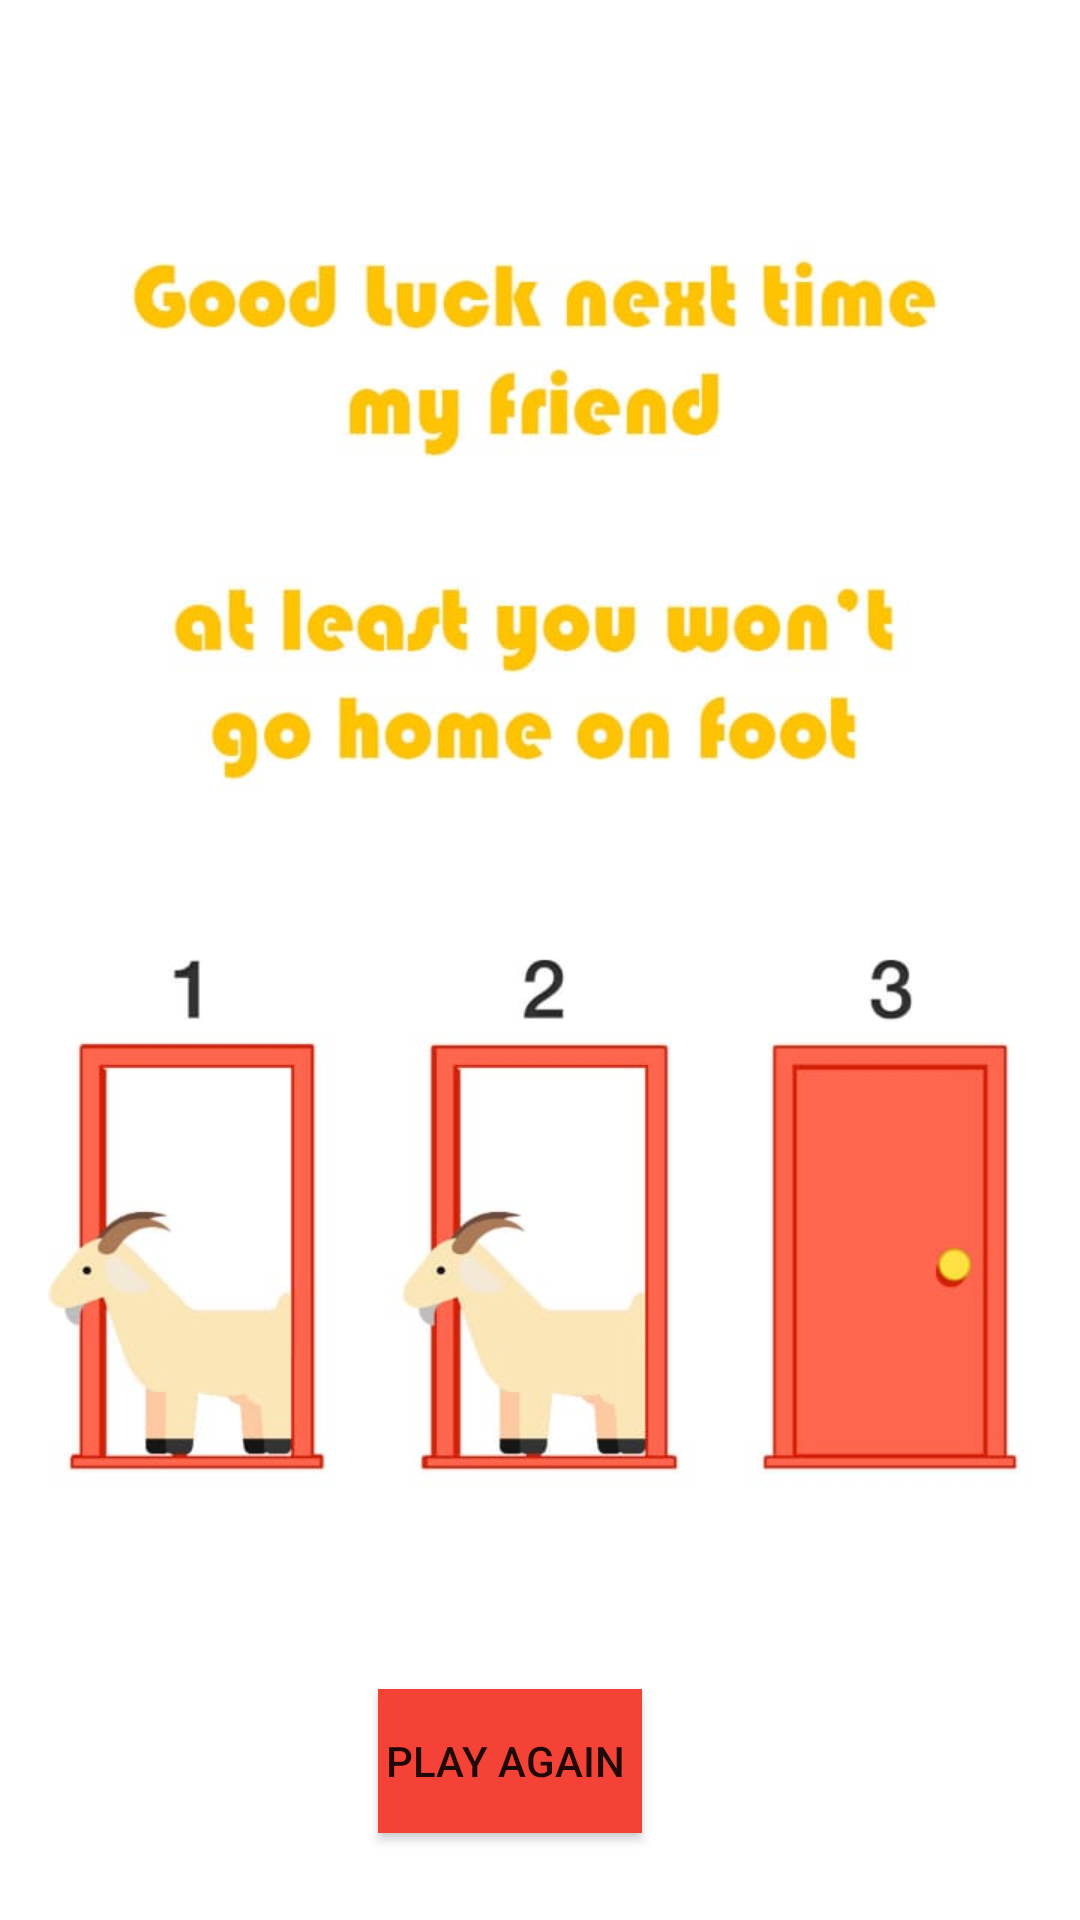

This screen was rendered from an Android layout file. Write that file and the resources it references.
<!-- AndroidManifest.xml: application theme AppTheme -->
<!-- res/layout/activity_4.xml -->
<?xml version="1.0" encoding="utf-8"?>
<RelativeLayout
    xmlns:android="http://schemas.android.com/apk/res/android"
    xmlns:app="http://schemas.android.com/apk/res-auto"
    xmlns:tools="http://schemas.android.com/tools"
    android:layout_width="match_parent"
    android:layout_height="match_parent"
    tools:context=".Activity4" >
    <ImageView
        android:layout_width="match_parent"
        android:layout_height="match_parent"
        android:src="@drawable/p4"/>

    <Button
        android:id="@+id/button3"
        android:layout_width="wrap_content"
        android:layout_height="wrap_content"
        android:layout_alignParentStart="true"
        android:layout_alignParentLeft="true"
        android:layout_alignParentBottom="true"
        android:layout_marginStart="126dp"
        android:layout_marginLeft="126dp"
        android:layout_marginBottom="29dp"
        android:background="#F44336"
        android:onClick="playAgain"
        android:text="play again "
        android:textAllCaps="true" />

</RelativeLayout>
<!-- resources referenced by this layout -->
<resources>
  <!-- drawable p4: jpeg bitmap (drawable, 43861 bytes) -->
  <style name="AppTheme" parent="Theme.AppCompat.Light.NoActionBar">
          
          <item name="colorPrimary">@color/colorPrimary</item>
          <item name="colorPrimaryDark">#FFA500</item>
          <item name="colorAccent">@color/colorAccent</item>
      </style>
  <!-- not gathered from this repository: default colours our renderer supplied (Android Studio template values) -->
  <color name="colorPrimary">#FF6200EE</color>
  <color name="colorAccent">#FF03DAC5</color>
</resources>
